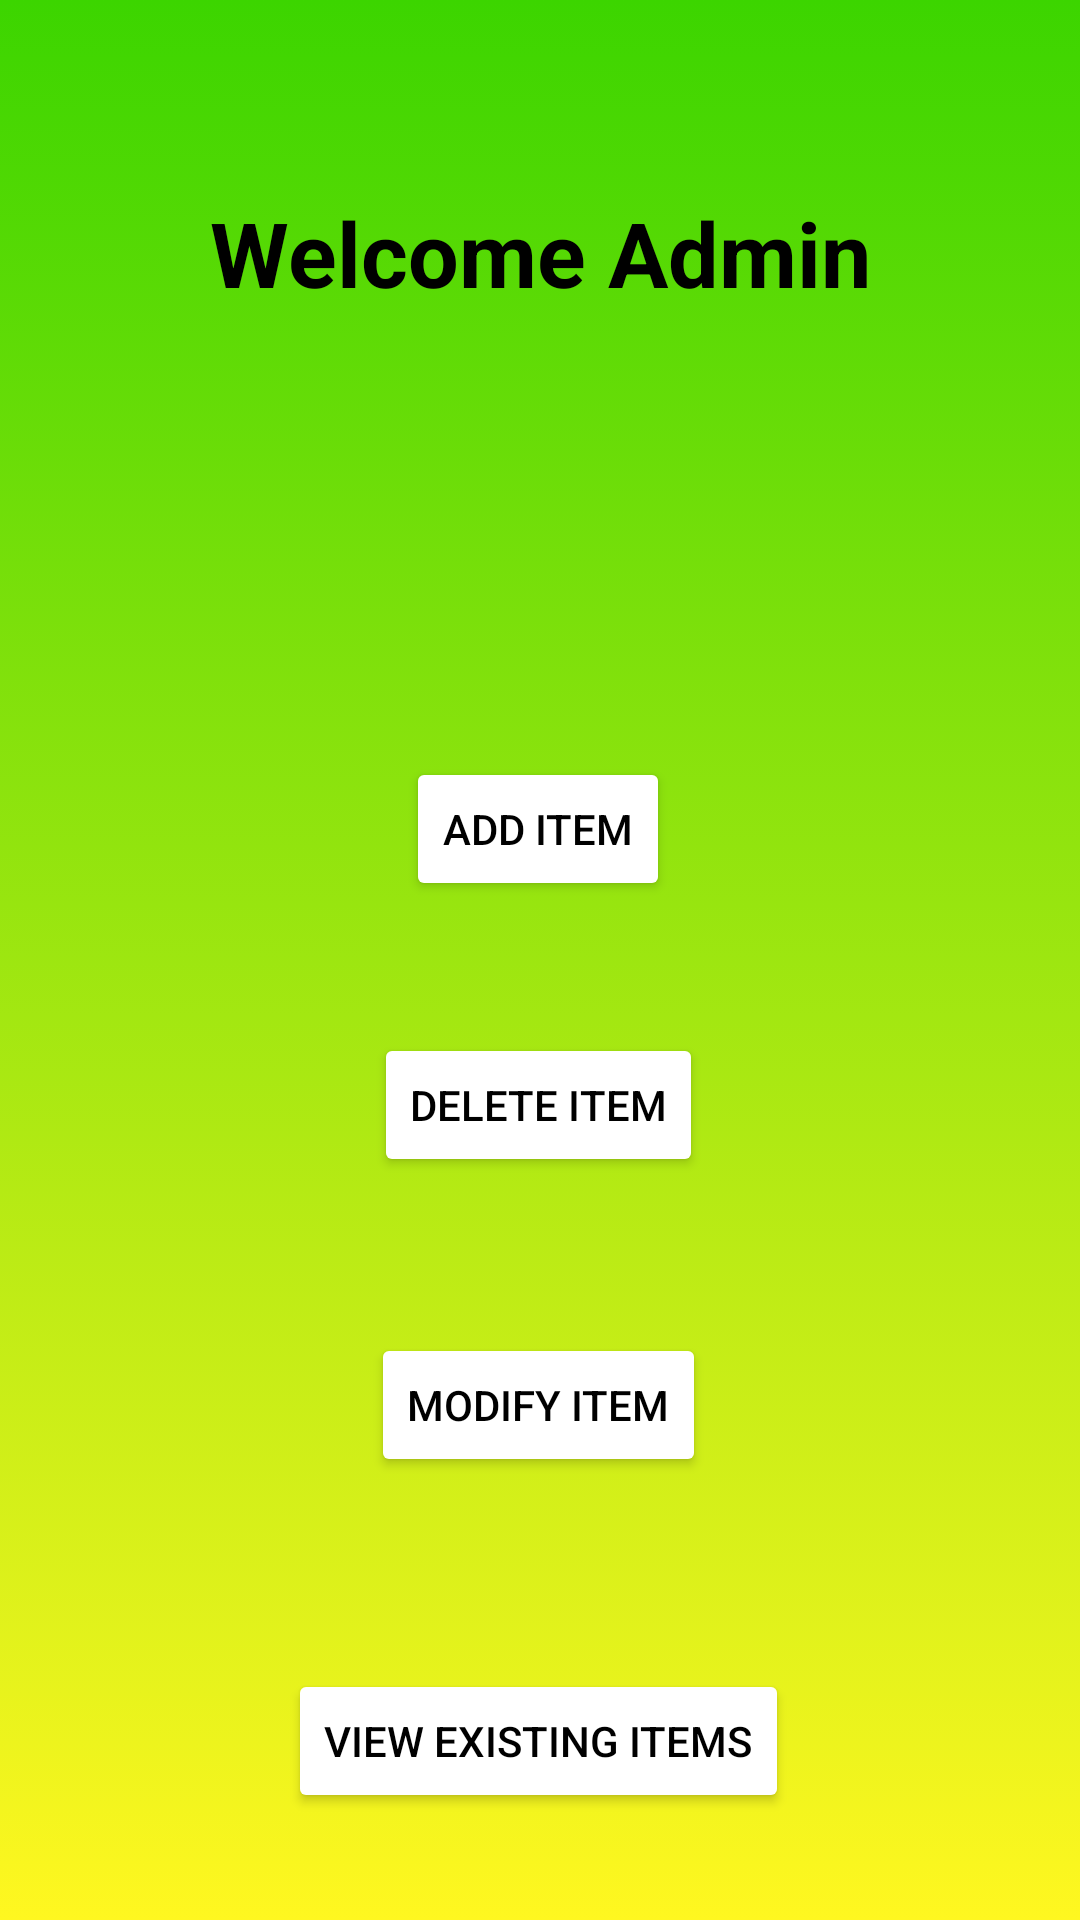

The Android layout XML behind this screen, and the referenced resources:
<!-- AndroidManifest.xml: application theme Theme.ALaCarte -->
<!-- res/layout/activity_admin.xml -->
<?xml version="1.0" encoding="utf-8"?>
<androidx.constraintlayout.widget.ConstraintLayout xmlns:android="http://schemas.android.com/apk/res/android"
    xmlns:app="http://schemas.android.com/apk/res-auto"
    xmlns:tools="http://schemas.android.com/tools"
    android:layout_width="match_parent"
    android:layout_height="match_parent"
    android:background="@drawable/gradient_background"
    tools:context=".AdminActivity">

    <TextView
        android:id="@+id/textViewWelcomeAdmin"
        android:layout_width="wrap_content"
        android:layout_height="wrap_content"
        android:layout_marginTop="64dp"
        android:text="Welcome Admin"
        android:textColor="@color/black"
        android:textSize="30sp"
        android:textStyle="bold"
        app:layout_constraintEnd_toEndOf="parent"
        app:layout_constraintStart_toStartOf="parent"
        app:layout_constraintTop_toTopOf="parent" />

    <Button
        android:id="@+id/buttonAddItem"
        android:layout_width="wrap_content"
        android:layout_height="wrap_content"
        android:layout_marginTop="148dp"
        android:text="@string/add_item"
        android:backgroundTint="@color/white"
        android:textColor="@color/black"
        app:layout_constraintEnd_toEndOf="parent"
        app:layout_constraintHorizontal_bias="0.498"
        app:layout_constraintStart_toStartOf="parent"
        app:layout_constraintTop_toBottomOf="@+id/textViewWelcomeAdmin" />

    <Button
        android:id="@+id/buttonDeleteItem"
        android:layout_width="wrap_content"
        android:layout_height="wrap_content"
        android:layout_marginTop="44dp"
        android:text="delete item"
        android:backgroundTint="@color/white"
        android:textColor="@color/black"
        app:layout_constraintEnd_toEndOf="parent"
        app:layout_constraintHorizontal_bias="0.498"
        app:layout_constraintStart_toStartOf="parent"
        app:layout_constraintTop_toBottomOf="@+id/buttonAddItem" />

    <Button
        android:id="@+id/buttonModifyItem"
        android:layout_width="wrap_content"
        android:layout_height="wrap_content"
        android:layout_marginTop="52dp"
        android:text="modify item"
        android:backgroundTint="@color/white"
        android:textColor="@color/black"
        app:layout_constraintEnd_toEndOf="parent"
        app:layout_constraintHorizontal_bias="0.498"
        app:layout_constraintStart_toStartOf="parent"
        app:layout_constraintTop_toBottomOf="@+id/buttonDeleteItem" />

    <Button
        android:id="@+id/buttonViewExistingItems"
        android:layout_width="wrap_content"
        android:layout_height="wrap_content"
        android:layout_marginTop="64dp"
        android:text="view existing items"
        android:backgroundTint="@color/white"
        android:textColor="@color/black"
        app:layout_constraintEnd_toEndOf="parent"
        app:layout_constraintHorizontal_bias="0.498"
        app:layout_constraintStart_toStartOf="parent"
        app:layout_constraintTop_toBottomOf="@+id/buttonModifyItem" />

</androidx.constraintlayout.widget.ConstraintLayout>
<!-- resources referenced by this layout -->
<resources>
  <!-- drawable gradient_background (drawable) -->
  <?xml version="1.0" encoding="utf-8"?>
  <selector xmlns:android="http://schemas.android.com/apk/res/android">
      <item>
          <shape>
  
              <gradient
                  android:angle="90"
                  android:startColor="#FFF720"
                  android:endColor="#3CD500"
                  android:type="linear"/>
  
          </shape>
      </item>
  </selector>
  <string name="add_item">add item</string>
  <style name="Theme.ALaCarte" parent="Theme.MaterialComponents.DayNight.DarkActionBar">
          
          <item name="colorPrimary">@color/purple_500</item>
          <item name="colorPrimaryVariant">@color/purple_700</item>
          <item name="colorOnPrimary">@color/white</item>
          
          <item name="colorSecondary">@color/teal_200</item>
          <item name="colorSecondaryVariant">@color/teal_700</item>
          <item name="colorOnSecondary">@color/black</item>
          
          <item name="android:statusBarColor" tools:targetApi="l">?attr/colorPrimaryVariant</item>
          
      </style>
  <!-- not gathered from this repository: default colours our renderer supplied (Android Studio template values) -->
  <color name="purple_500">#FF6200EE</color>
  <color name="purple_700">#FF3700B3</color>
  <color name="teal_200">#FF03DAC5</color>
  <color name="teal_700">#FF018786</color>
  <color name="black">#FF000000</color>
  <color name="white">#FFFFFFFF</color>
</resources>
